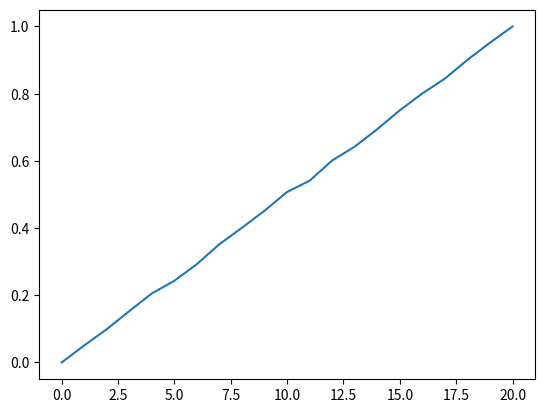

Python code for this plot:
import copy
import random
from math import *
from random import *
from matplotlib import pyplot as plt

randomfile = open("/dev/random", "rb")
N = 20
A = []
B = []
exp = []
for x in range(0, N+1):
    P = 0
    for i in range(10000):
        X = x
        while X != 0 and X != N:
            if int(randomfile.read(1)[0])%2 == 0:
                X += 1
            else:
                X -= 1
        if X == N:
            P += 1
    P/= 10000
    exp.append(P)
plt.plot(exp)
plt.show()

for x in range(1, N):
    P = 0.5 ** (N - x)
    for i in range(1, x):
        P += 0.5**i*A[i-1]
    A.append(P)
#B = copy.copy(A[::-1])

for k in range(1):

    NA = []
    for x in range(1, N):
        P = 0
        for i in range(1, N):
           P += 0.5 ** (abs(x - i)) * A[i - 1]
        NA.append(P)
    A = NA
    B = copy.copy(A[::-1])
P = []
for i in range(1, N):
    sm = A[i-1] + B[i-1]
    P.append(A[i-1]/sm)
plt.plot(exp)
plt.show()
